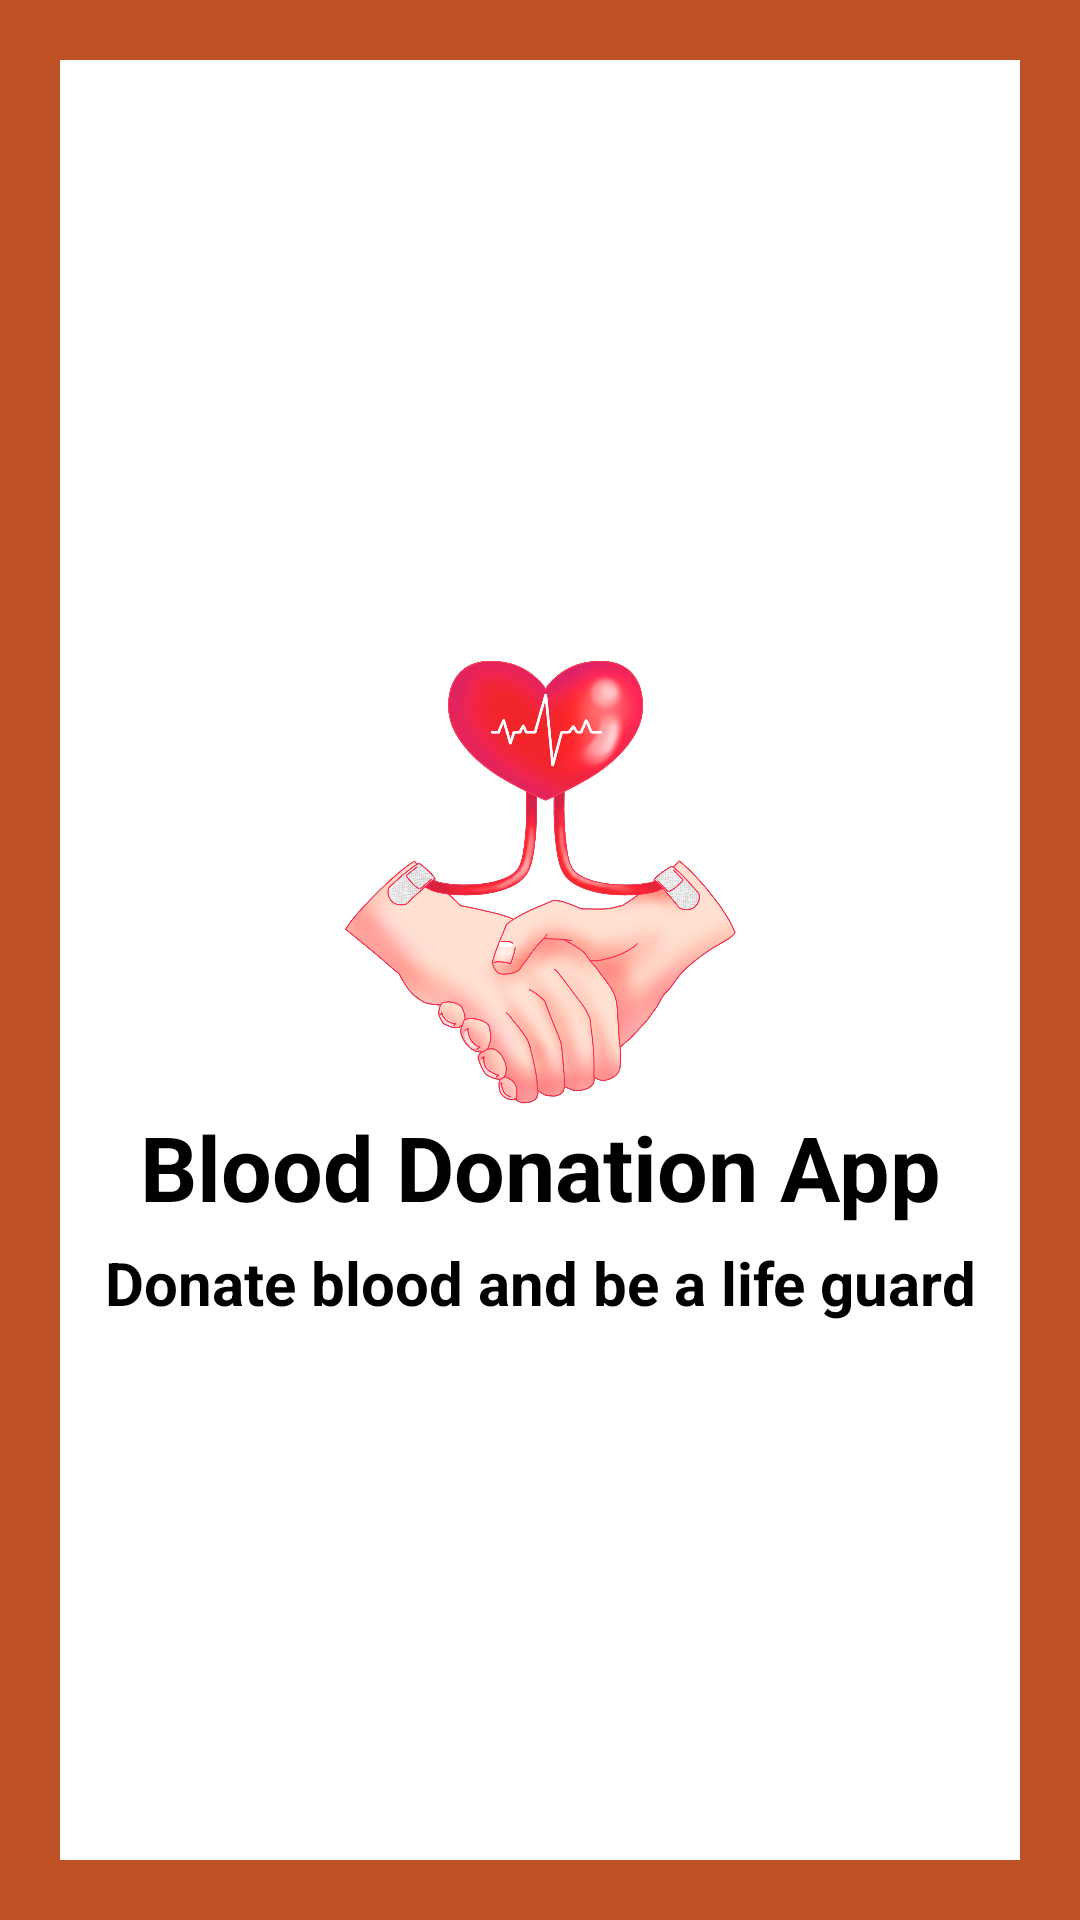

Android layout source for this screen:
<!-- AndroidManifest.xml: application theme Theme.BloodDonationApplication -->
<!-- res/layout/activity_splash_screen.xml -->
<?xml version="1.0" encoding="utf-8"?>
<LinearLayout xmlns:android="http://schemas.android.com/apk/res/android"
    xmlns:app="http://schemas.android.com/apk/res-auto"
    xmlns:tools="http://schemas.android.com/tools"
    android:layout_width="match_parent"
    android:layout_height="match_parent"
    android:orientation="vertical"
    android:background="#Be5025"
    android:padding="20dp"
    android:gravity="center_vertical"
    tools:context=".SplashScreenActivity">

    <LinearLayout
        android:layout_width="match_parent"
        android:layout_height="match_parent"
        android:gravity="center_vertical"
        android:background="#fff"
        android:orientation="vertical">
        <ImageView
            android:id="@+id/logo"
            android:layout_width="150dp"
            android:layout_height="150dp"
            android:layout_gravity="center"
            android:layout_marginTop="20dp"
            android:src="@drawable/originallogo"/>
        <TextView
            android:id="@+id/title"
            android:text="Blood Donation App"
            android:textColor="#000"
            android:textSize="30sp"
            android:textStyle="bold"
            android:gravity="center"
            android:layout_marginStart="20dp"
            android:layout_marginEnd="20dp"
            android:layout_width="match_parent"
            android:layout_height="wrap_content"/>
        <TextView
            android:id="@+id/slogan"
            android:text="Donate blood and be a life guard"
            android:textColor="#000"
            android:textSize="20sp"
            android:gravity="center"
            android:textStyle="bold"
            android:layout_marginTop="5dp"
            android:layout_width="match_parent"
            android:layout_height="wrap_content"/>
    </LinearLayout>



</LinearLayout>
<!-- resources referenced by this layout -->
<resources>
  <!-- drawable originallogo: png bitmap (drawable, 640451 bytes) -->
  <style name="Theme.BloodDonationApplication" parent="Theme.MaterialComponents.Light.NoActionBar">
          
          <item name="colorPrimary">@color/purple_500</item>
          <item name="colorPrimaryVariant">@color/purple_700</item>
          <item name="colorOnPrimary">@color/white</item>
          
          <item name="colorSecondary">@color/teal_200</item>
          <item name="colorSecondaryVariant">@color/teal_700</item>
          <item name="colorOnSecondary">@color/black</item>
          
          <item name="android:statusBarColor">?attr/colorPrimaryVariant</item>
          
      </style>
  <!-- not gathered from this repository: default colours our renderer supplied (Android Studio template values) -->
  <color name="purple_500">#FF6200EE</color>
  <color name="purple_700">#FF3700B3</color>
  <color name="teal_200">#FF03DAC5</color>
  <color name="teal_700">#FF018786</color>
  <color name="black">#FF000000</color>
  <color name="white">#FFFFFFFF</color>
</resources>
